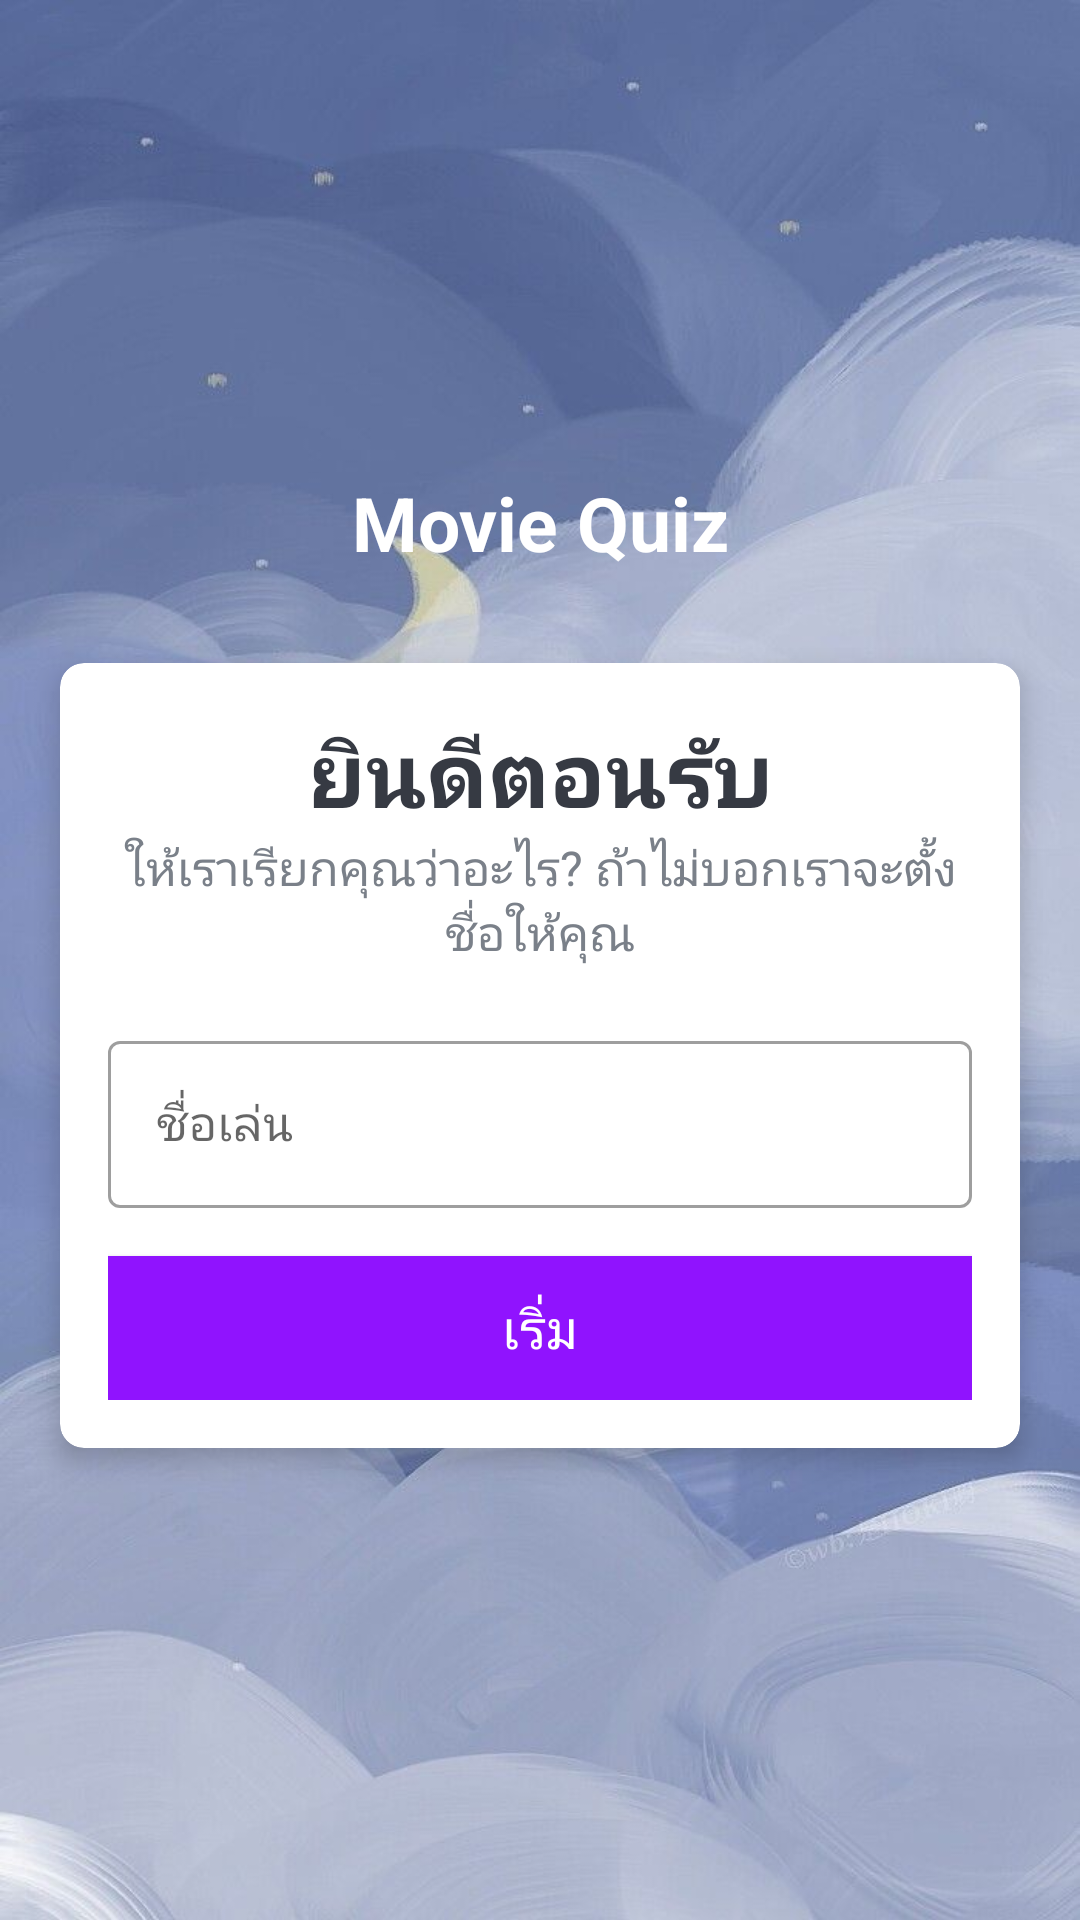

The Android layout XML behind this screen, and the referenced resources:
<!-- AndroidManifest.xml: activity theme NoActionBarTheme -->
<!-- res/layout/activity_main.xml -->
<?xml version="1.0" encoding="utf-8"?>
<LinearLayout xmlns:android="http://schemas.android.com/apk/res/android"
    xmlns:app="http://schemas.android.com/apk/res-auto"
    xmlns:tools="http://schemas.android.com/tools"
    android:layout_width="match_parent"
    android:layout_height="match_parent"
    android:gravity="center"
    android:background="@drawable/background"
    android:orientation="vertical"
    tools:context=".MainActivity">
    <TextView
        android:id="@+id/tv_app_name"
        android:layout_width="wrap_content"
        android:layout_height="wrap_content"
        android:text="@string/str_app_title"
        android:gravity="center"
        android:layout_marginBottom="30dp"
        android:textSize="25sp"
        android:textStyle="bold"
        android:textColor="@android:color/white"/>
    <androidx.cardview.widget.CardView
        android:layout_width="match_parent"
        android:layout_height="wrap_content"
        android:layout_marginStart="20dp"
        android:layout_marginEnd="20dp"
        android:background="@android:color/white"
        app:cardCornerRadius="8dp"
        app:cardElevation="5dp">
        <LinearLayout
            android:layout_width="match_parent"
            android:layout_height="wrap_content"
            android:orientation="vertical"
            android:padding="16dp">
            <TextView
                android:layout_width="match_parent"
                android:layout_height="wrap_content"
                android:gravity="center"
                android:text="@string/str_welcome"
                android:textColor="@color/primary_font"
                android:textSize="30sp"
                android:textStyle="bold"/>
            <TextView
                android:layout_width="match_parent"
                android:layout_height="wrap_content"
                android:gravity="center"
                android:text="@string/str_please_enter_your_name"
                android:textColor="#7A8089"
                android:textSize="16sp"/>
            <com.google.android.material.textfield.TextInputLayout
                android:layout_width="match_parent"
                android:layout_height="wrap_content"
                android:layout_marginTop="20dp"
                style="@style/Widget.MaterialComponents.TextInputLayout.OutlinedBox">
                <androidx.appcompat.widget.AppCompatEditText
                    android:id="@+id/et_name"
                    android:layout_width="match_parent"
                    android:layout_height="wrap_content"
                    android:textColor="@color/primary_font"
                    android:textColorHint="@color/primary_font_soft"
                    android:hint="@string/str_nick_name"/>
            </com.google.android.material.textfield.TextInputLayout>
            <Button
                android:id="@+id/btn_start"
                android:layout_width="match_parent"
                android:layout_height="wrap_content"
                android:layout_marginTop="16dp"
                android:background="@color/primary"
                android:text="@string/str_start"
                android:textColor="@color/white"
                android:textSize="18sp"/>
        </LinearLayout>
    </androidx.cardview.widget.CardView>
</LinearLayout>
<!-- resources referenced by this layout -->
<resources>
  <color name="primary">#9013FE</color>
  <color name="primary_font">#363A43</color>
  <color name="primary_font_soft">#7A8089</color>
  <color name="white">#FFFFFFFF</color>
  <!-- drawable background: jpg bitmap (drawable, 52676 bytes) -->
  <string name="str_app_title">Movie Quiz</string>
  <string name="str_nick_name">ชื่อเล่น</string>
  <string name="str_please_enter_your_name">ให้เราเรียกคุณว่าอะไร? ถ้าไม่บอกเราจะตั้งชื่อให้คุณ</string>
  <string name="str_start">เริ่ม</string>
  <string name="str_welcome">ยินดีตอนรับ</string>
  <style name="NoActionBarTheme" parent="Theme.MaterialComponents.Light.NoActionBar">
          <item name="colorPrimary">@color/purple_500</item>
          <item name="colorPrimaryVariant">@color/purple_700</item>
          <item name="colorOnPrimary">@color/white</item>
      </style>
  <color name="purple_500">#FF6200EE</color>
  <color name="purple_700">#FF3700B3</color>
</resources>
